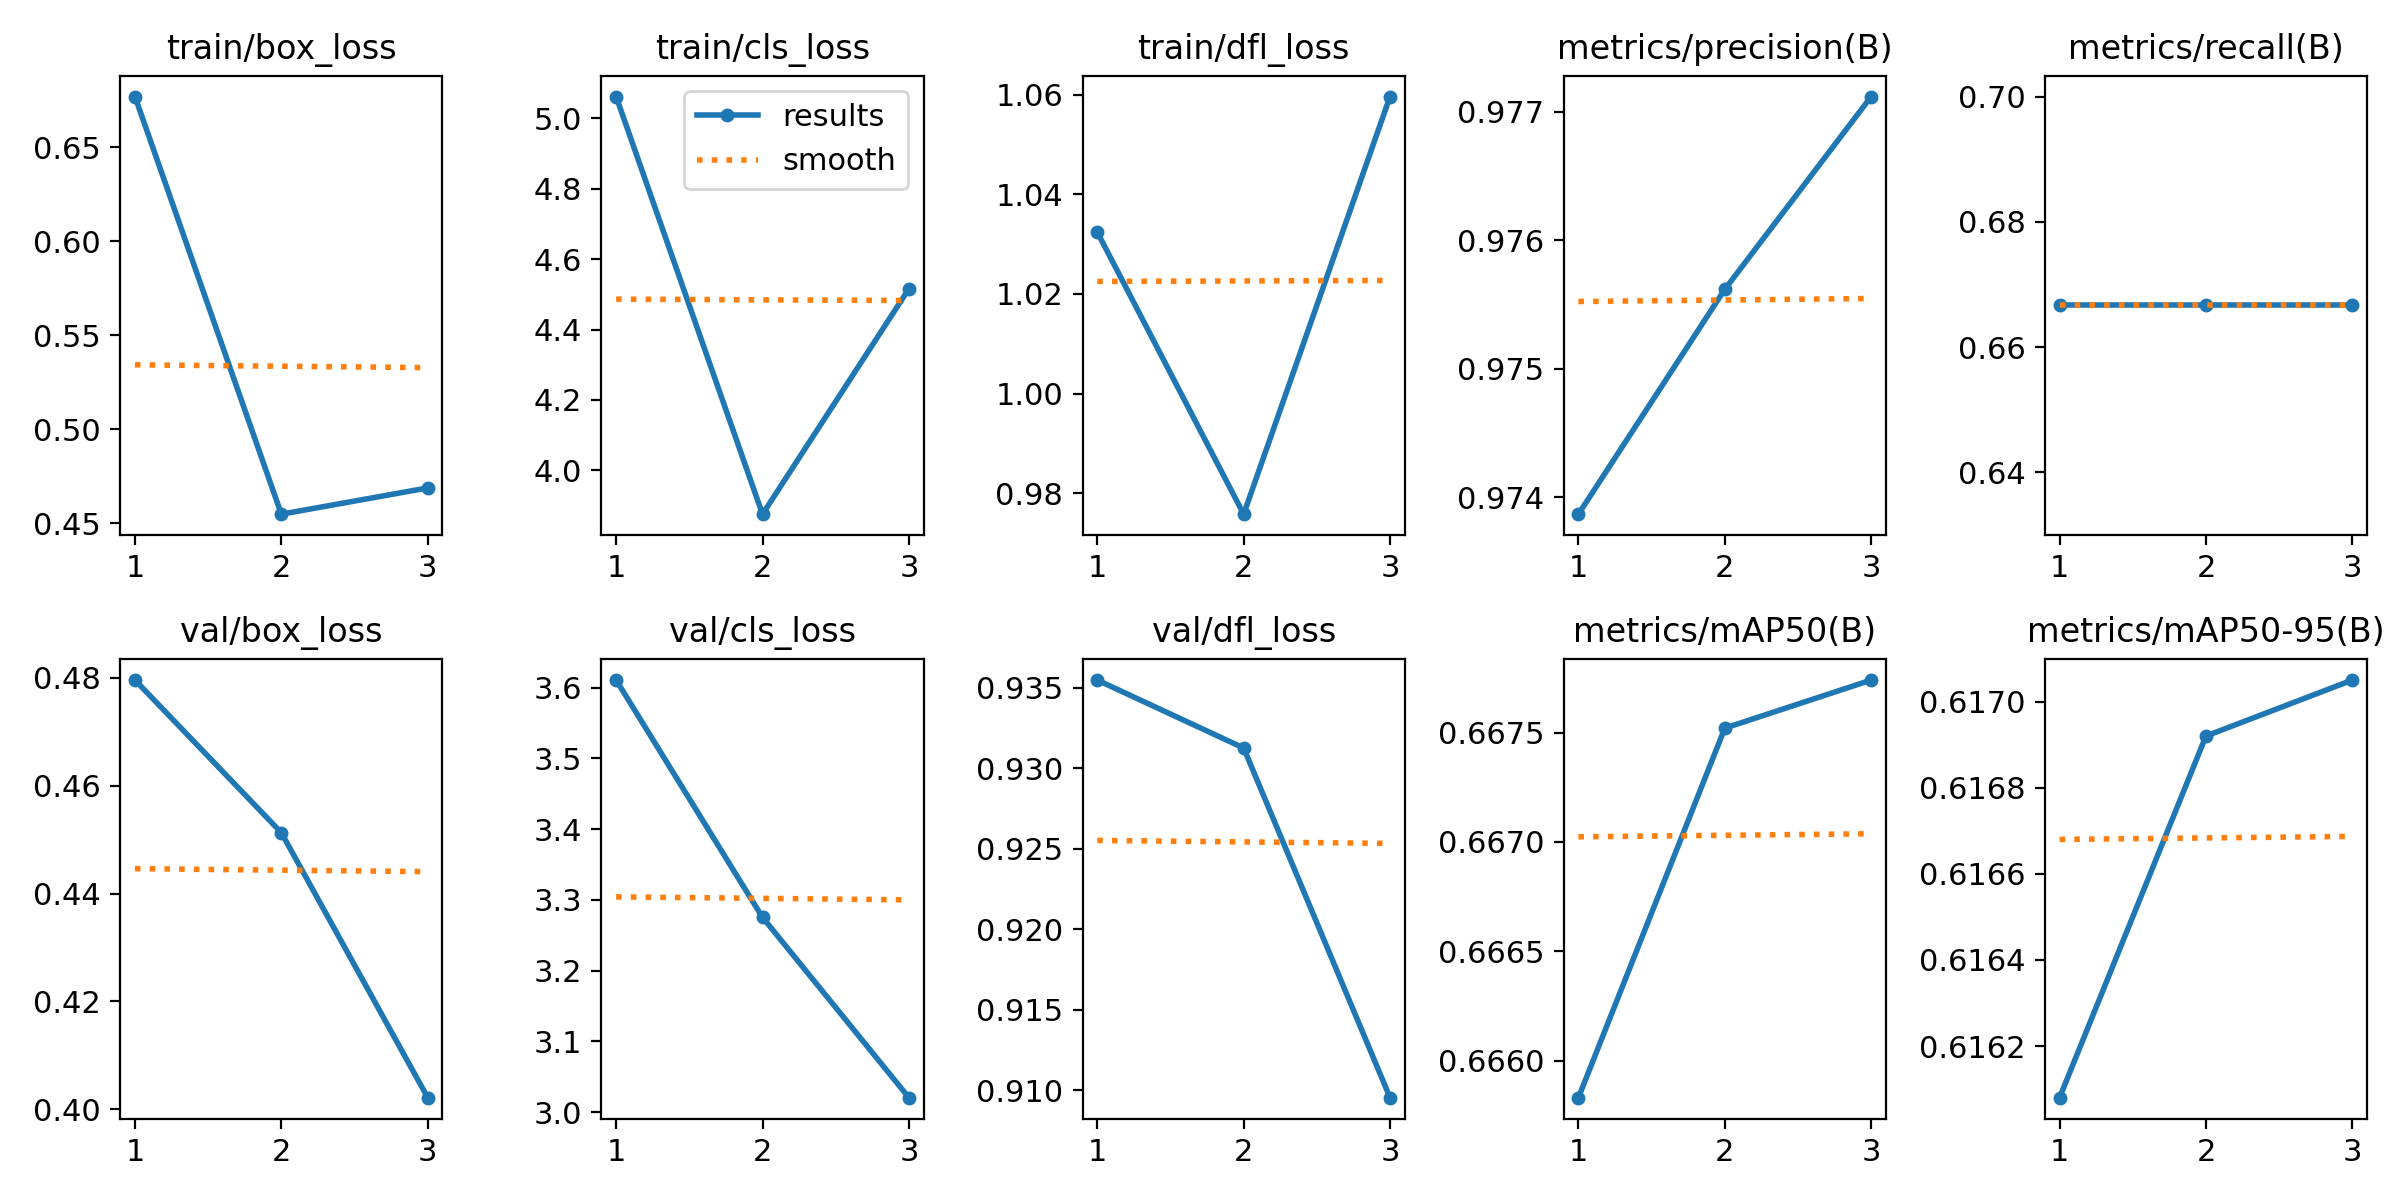

Data behind this chart, as committed beside it:
epoch, train/box_loss, train/cls_loss, train/dfl_loss, metrics/precision(B), metrics/recall(B), metrics/mAP50(B), metrics/mAP50-95(B), val/box_loss, val/cls_loss, val/dfl_loss, lr/pg0, lr/pg1, lr/pg2
1, 0.677, 5.062, 1.032, 0.9739, 0.6667, 0.6658, 0.6161, 0.4796, 3.611, 0.9355, 0, 0, 0
2, 0.4549, 3.875, 0.9758, 0.9756, 0.6667, 0.6675, 0.6169, 0.4513, 3.275, 0.9313, 9.5743e-06, 9.5743e-06, 9.5743e-06
3, 0.4688, 4.516, 1.06, 0.9771, 0.6667, 0.6677, 0.617, 0.4022, 3.021, 0.9095, 9.7172e-06, 9.7172e-06, 9.7172e-06
